Run: headless pygame with SDL's dummy video driver; simulated clock (each Clock.tick advances the game by its frame time, no real sleeping); random seed 0; keys injected as events and as key.get_pressed() state; no mouse input.
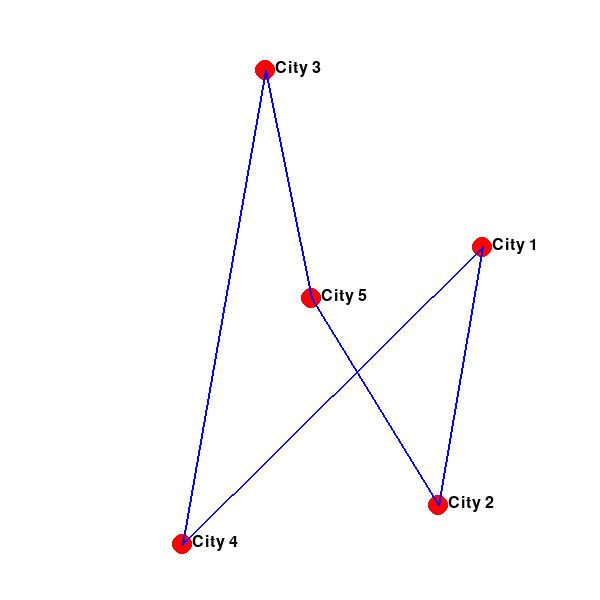
Frame 1 of 4 · flips 1–60 · no input
Frame 2 of 4 · flips 61–180 · tapped SPACE, RETURN · held RIGHT (→), D · screen unchanged from frame 1, image omitted
Frame 3 of 4 · flips 181–300 · held DOWN (↓), S · screen unchanged from frame 2, image omitted
Frame 4 of 4 · flips 301–420 · held LEFT (←), A, UP (↑), W · screen unchanged from frame 3, image omitted

The pygame program that drew these frames:

import pygame
import itertools
import math
import random 
# Pygame setup
pygame.init()

# Constants
WIDTH, HEIGHT = 600, 600
FPS = 60
RADIUS = 5
LINE_WIDTH = 2  # Width of the path line

# Colors
WHITE = (255, 255, 255)
RED = (255, 0, 0)
BLUE = (0, 0, 255)
GREEN = (0, 255, 0)

# Initialize screen
screen = pygame.display.set_mode((WIDTH, HEIGHT))
pygame.display.set_caption("Traveling Salesman Problem")

# Function to calculate distance between two points
def distance(p1, p2):
    return math.sqrt((p2[0] - p1[0])**2 + (p2[1] - p1[1])**2)

# Brute-force approach to find the shortest path
def brute_force_tsp(distance_matrix):
    num_cities = len(distance_matrix)
    min_path = None
    min_distance = float('inf')

    # Generate all permutations of cities
    cities = list(range(num_cities))
    for perm in itertools.permutations(cities):
        dist = 0
        for i in range(len(perm) - 1):
            dist += distance_matrix[perm[i]][perm[i + 1]]
        dist += distance_matrix[perm[-1]][perm[0]]  # Return to the starting city

        if dist < min_distance:
            min_distance = dist
            min_path = perm

    return min_path

# Function to generate positions for cities on the screen (based on their index)
def generate_city_positions(count):
    positions = []
    for i in range(count):
        x = random.randint(50, WIDTH - 50)
        y = random.randint(50, HEIGHT - 50)
        positions.append((x, y))
    return positions

# Main function
def main():
    # Input distance matrix (example)
    distance_matrix = [
        [0, 10, 15, 20, 25],
        [10, 0, 35, 65, 30],
        [15, 35, 0, 90, 15],
        [200, 25, 0, 0, 50],
        [25, 10, 15, 5, 0]
    ]
    
    num_cities = len(distance_matrix)
    
    # Generate city positions for visualization
    city_positions = generate_city_positions(num_cities)

    # Calculate the shortest path using brute-force TSP
    shortest_path = brute_force_tsp(distance_matrix)

    # Pygame loop
    clock = pygame.time.Clock()
    running = True
    current_city = 0
    animation_speed = 0.5  # Delay for animation speed
    path_index = 1  # To track the current target in the shortest path

    while running:
        screen.fill(WHITE)

        # Draw the cities
        for i, pos in enumerate(city_positions):
            pygame.draw.circle(screen, RED, pos, 10)
            font = pygame.font.SysFont(None, 24)
            label = font.render(f"City {i+1}", True, (0, 0, 0))
            screen.blit(label, (pos[0] + 10, pos[1] - 10))

        # Draw the shortest path
        for i in range(len(shortest_path) - 1):
            pygame.draw.line(screen, BLUE, city_positions[shortest_path[i]], city_positions[shortest_path[i + 1]], LINE_WIDTH)
        pygame.draw.line(screen, BLUE, city_positions[shortest_path[-1]], city_positions[shortest_path[0]], LINE_WIDTH)

        # Animate the salesman's movement
        if path_index < len(shortest_path):
            pygame.draw.circle(screen, GREEN, city_positions[shortest_path[current_city]], RADIUS)

            # Move to the next city
            current_city = path_index
            path_index += 1

        # Event handling
        for event in pygame.event.get():
            if event.type == pygame.QUIT:
                running = False

        pygame.display.update()
        clock.tick(FPS)

    pygame.quit()

if __name__ == "__main__":
    main()
